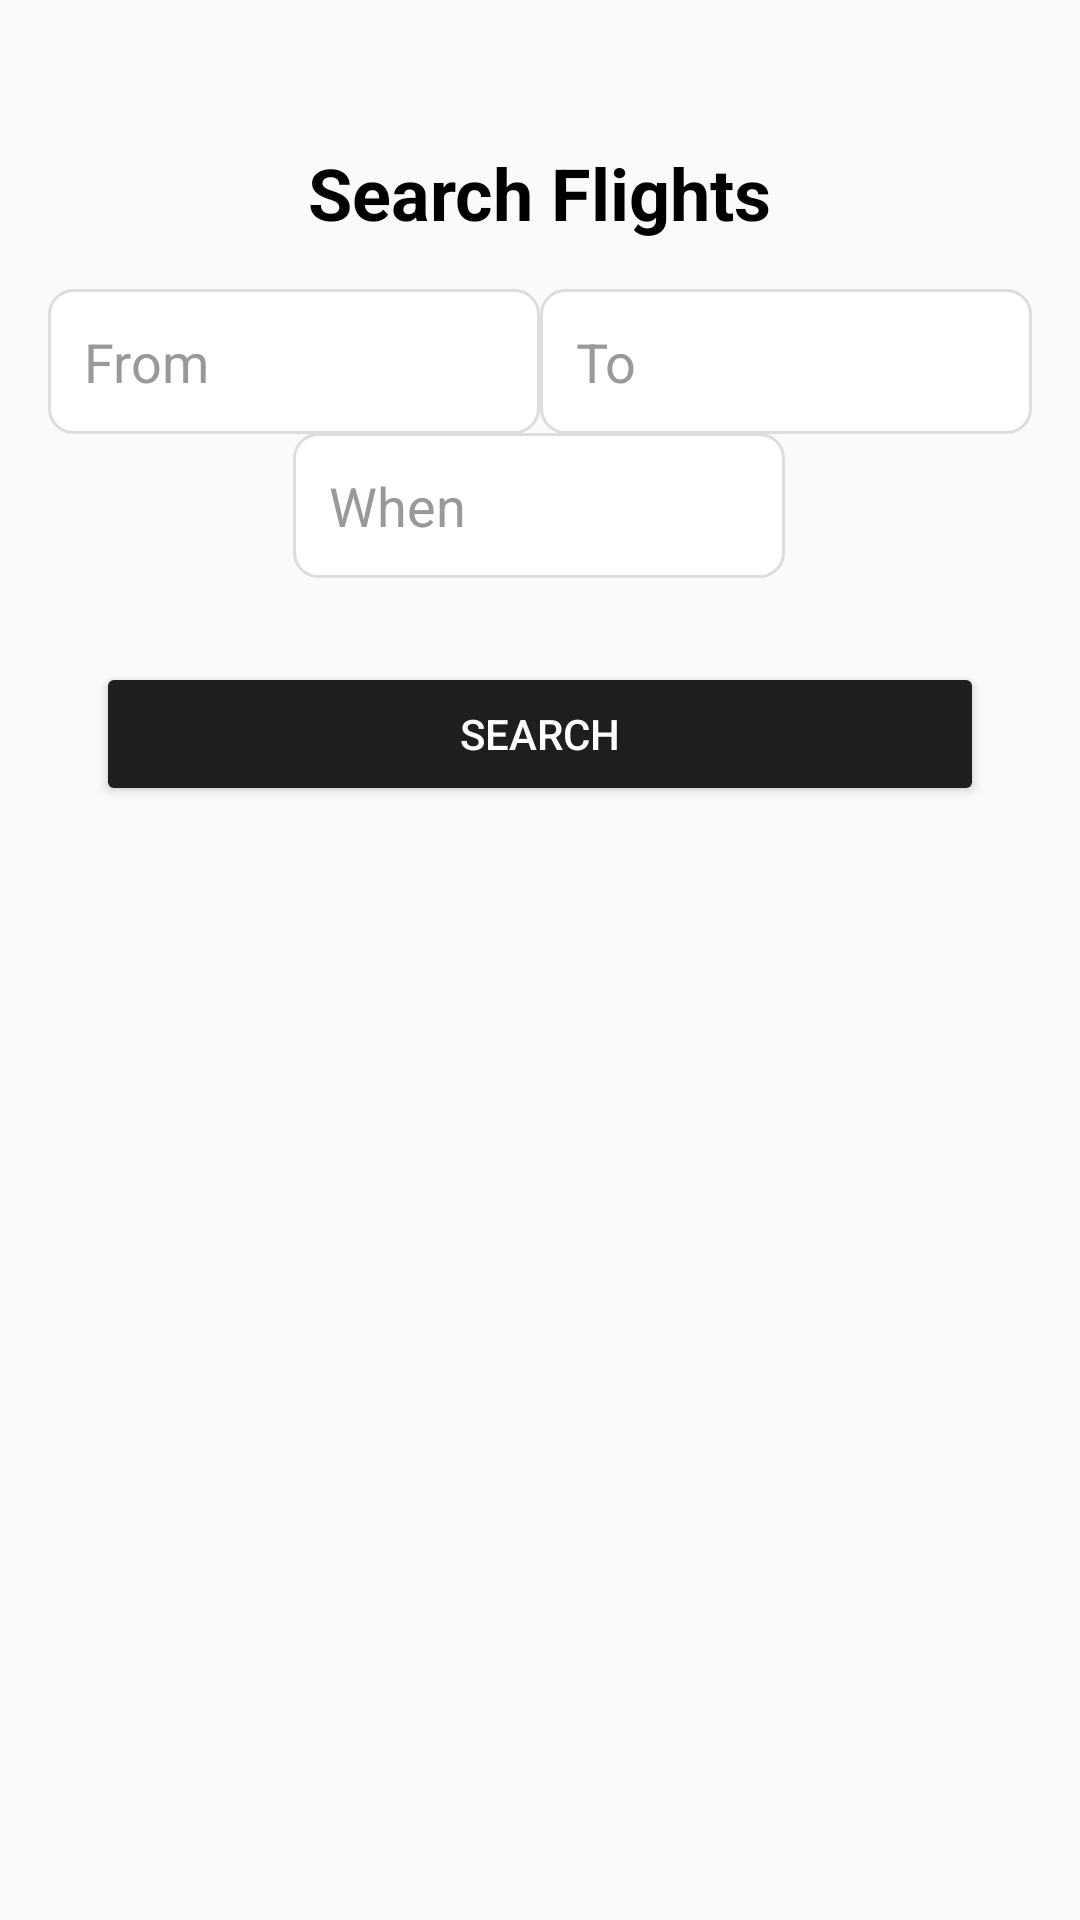

Android layout source for this screen:
<!-- AndroidManifest.xml: application theme Theme.FlightLoud -->
<!-- res/layout/fragment_search.xml -->
<?xml version="1.0" encoding="utf-8"?>
<androidx.constraintlayout.widget.ConstraintLayout xmlns:android="http://schemas.android.com/apk/res/android"
    xmlns:app="http://schemas.android.com/apk/res-auto"
    xmlns:tools="http://schemas.android.com/tools"
    android:layout_width="match_parent"
    android:layout_height="match_parent"
    android:padding="16dp"
    tools:context=".SearchFragment">

    

    <EditText
        android:id="@+id/when_textView"
        android:layout_width="0dp"
        android:layout_height="wrap_content"
        android:layout_marginTop="64dp"
        android:background="@drawable/rounded_edittext"
        android:hint="When"
        android:inputType="text"
        android:padding="12dp"
        android:textColorHint="#999"
        app:layout_constraintEnd_toEndOf="parent"
        app:layout_constraintHorizontal_bias="0.497"
        app:layout_constraintStart_toStartOf="parent"
        app:layout_constraintTop_toBottomOf="@+id/textView"
        app:layout_constraintWidth_percent="0.5" />

    <TextView
        android:id="@+id/textView"
        android:layout_width="wrap_content"
        android:layout_height="wrap_content"
        android:layout_marginTop="32dp"
        android:text="Search Flights"
        android:textColor="#000"
        android:textSize="24sp"
        android:textStyle="bold"
        app:layout_constraintEnd_toEndOf="parent"
        app:layout_constraintStart_toStartOf="parent"
        app:layout_constraintTop_toTopOf="parent" />

    
    <EditText
        android:id="@+id/from_textView"
        android:layout_width="0dp"
        android:layout_height="wrap_content"
        android:layout_marginTop="16dp"
        android:background="@drawable/rounded_edittext"
        android:hint="From"
        android:inputType="text"
        android:padding="12dp"
        android:textColorHint="#999"
        app:layout_constraintEnd_toStartOf="@+id/To_textView"
        app:layout_constraintStart_toStartOf="parent"
        app:layout_constraintTop_toBottomOf="@+id/textView" />

    
    <EditText
        android:id="@+id/To_textView"
        android:layout_width="0dp"
        android:layout_height="wrap_content"
        android:layout_marginTop="16dp"
        android:background="@drawable/rounded_edittext"
        android:hint="To"
        android:inputType="text"
        android:padding="12dp"
        android:textColorHint="#999"
        app:layout_constraintEnd_toEndOf="parent"
        app:layout_constraintStart_toEndOf="@+id/from_textView"
        app:layout_constraintTop_toBottomOf="@+id/textView"
        app:layout_constraintWidth_percent="0.5" />

    
    <Button
        android:id="@+id/search_btn"
        android:layout_width="0dp"
        android:layout_height="wrap_content"
        android:layout_marginHorizontal="16dp"
        android:layout_marginTop="76dp"
        android:backgroundTint="#1e1e1e"
        android:padding="12dp"
        android:text="Search"
        android:textColor="#FFF"
        app:layout_constraintEnd_toEndOf="parent"
        app:layout_constraintStart_toStartOf="parent"
        app:layout_constraintTop_toBottomOf="@+id/from_textView" />


    <ProgressBar
        android:id="@+id/loading_spinner"
        style="?android:attr/progressBarStyle"
        android:layout_width="wrap_content"
        android:layout_height="wrap_content"
        android:layout_gravity="center"
        android:layout_marginTop="36dp"
        android:indeterminateTint="@android:color/black"
        android:visibility="gone"
        app:layout_constraintEnd_toEndOf="parent"
        app:layout_constraintHorizontal_bias="0.498"
        app:layout_constraintStart_toStartOf="parent"
        app:layout_constraintTop_toBottomOf="@+id/search_btn" />
</androidx.constraintlayout.widget.ConstraintLayout>
<!-- resources referenced by this layout -->
<resources>
  <!-- drawable rounded_edittext (drawable) -->
  <?xml version="1.0" encoding="utf-8"?>
  <shape xmlns:android="http://schemas.android.com/apk/res/android">
      <solid android:color="#FFF" />
      <stroke android:width="1dp" android:color="#DDD" />
      <corners android:radius="8dp" />
  </shape>
  <style name="Theme.FlightLoud" parent="Theme.AppCompat.Light.NoActionBar">
          
      </style>
</resources>
